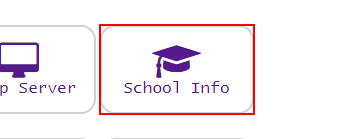
Task: Open Botsdna website
Read the input File
Go to School Info
Enter School Code and Scrap the school info.
Update the output file with the school info.
Send Mail with the output file attachment.
Workflow: InitAllApplications

Step 1 [then]: click on 'School Info'

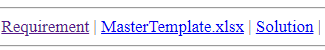
Step 2: click on the link '*.xlsx'

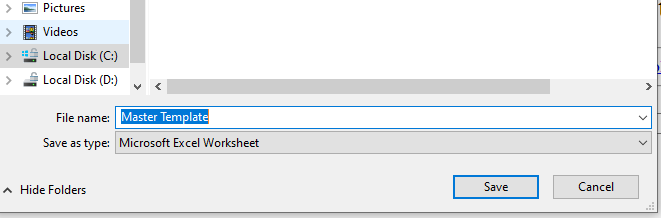
Step 3: type "[out_Input_FilePath+ "[k(enter)]"]" into the combo box 'File name:' in window 'Save As' (chrome.exe)
